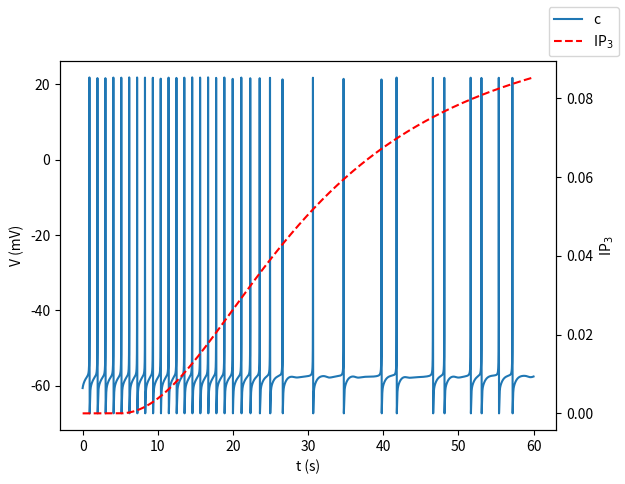
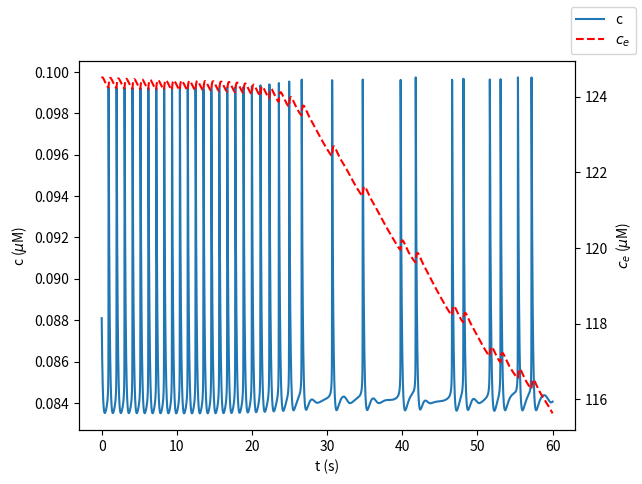
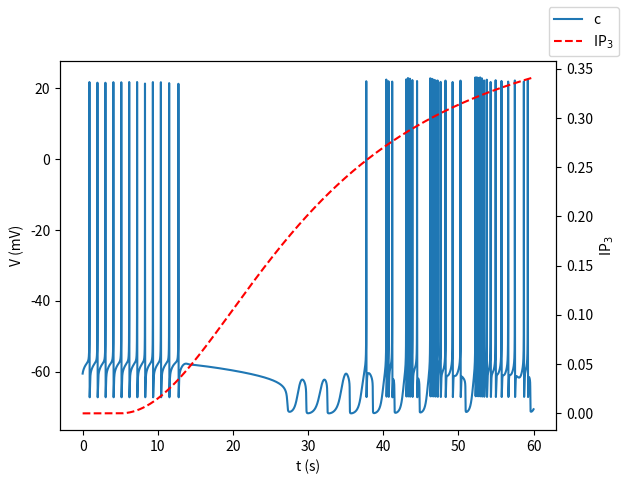
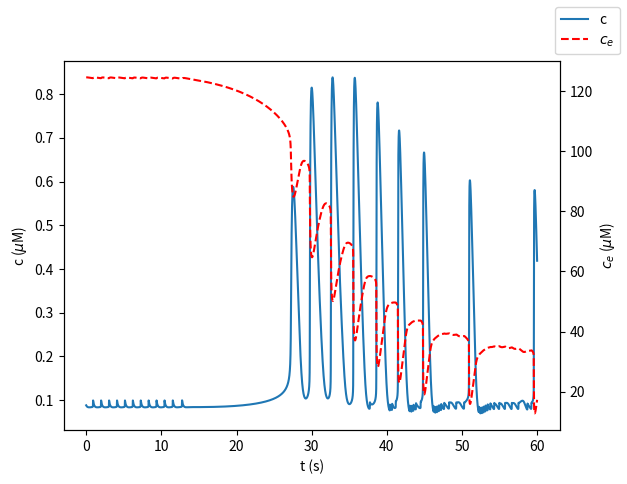
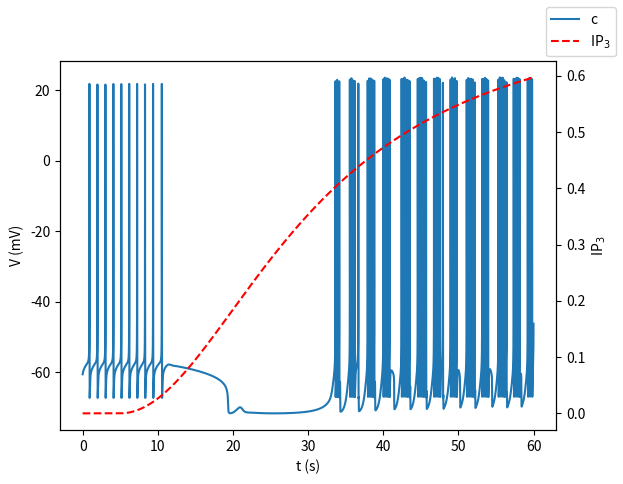
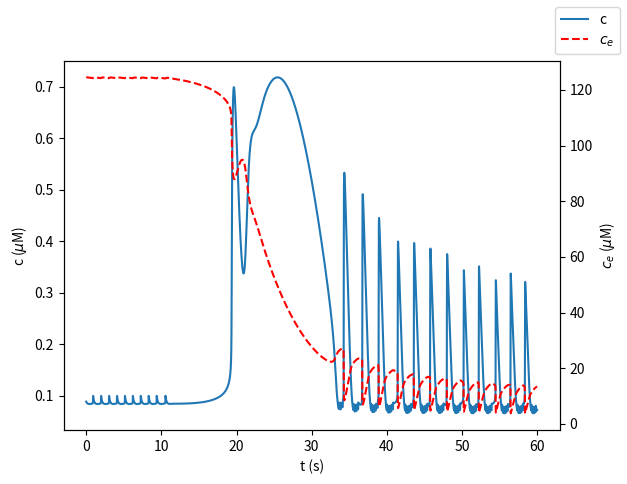
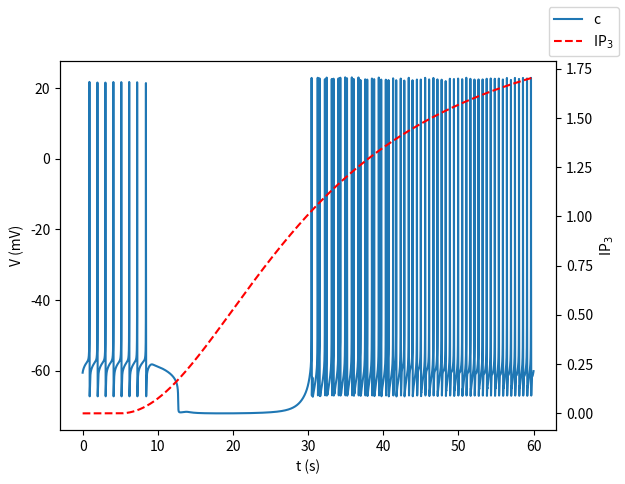
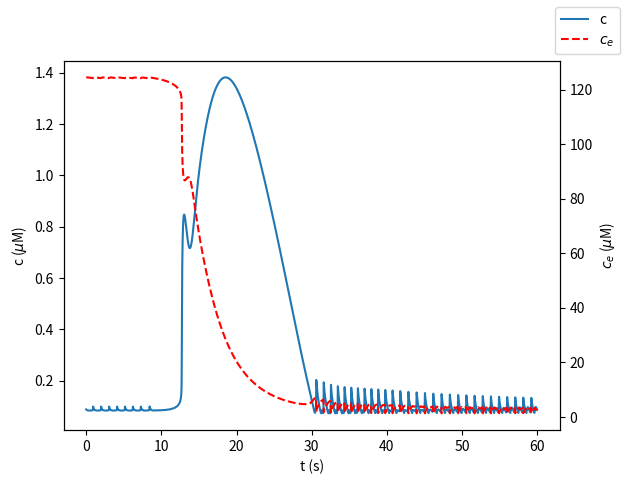

Here is the Python script that generated these plots, in order:
# -----------------------------------
# 
#  Pituitary cell model using a common core of ionic currents.
#  Adding ER calcium, a cytosolic calcium subspace, and IP3 receptor dynamics.
#  Adapted from the original code (Fletcher, Bertram, Stojilkovic, Mol Cell Endocrin 463 (2018))
#  for Keener and Sneyd, Math Physiology, third edition.
# 
#  ----------------------------------

from numpy import exp, arange
import matplotlib.pyplot as plt
from scipy.integrate import odeint

# The equations
def deRHS(sol, t):
    global ip3b, ip3p, gnav, gca, gk, gkca, gL, gkir, ek, eca, ena, vL, alpha, Cm, sigmaER, sigmaD
    global tauhna, taun, kca, fcyt, Kdiff, kleak, kf, ki, ka, Kd, Aip3, fer, Vpmca, Kpmca, Vserca, Kserca
    
    # There are 7 variables
    v, c, cer, cd, hna, n, hip3r = sol
    
    vKdrive = v - ek
    vnadrive = v - ena
    vcadrive = v - eca
    
    # Sodium
    mnainf = 1 / (1 + exp((-15 - v) / 5))
    hnainf = 1 / (1 + exp((55 + v) / 10))
    ina = gnav * mnainf**3 * hna * vnadrive
    
    # Calcium
    mcainf = 1 / (1 +exp((-15 - v) / 12))
    ica = gca * mcainf * vcadrive
    
    # Potassium
    ninf = 1 / (1 + exp((-v) / 5))
    iKdr = gk * n * vKdrive
    
    c2 = c**2
    nkcainf = c2 / (c2 + kca**2)
    ikca = gkca * nkcainf * vKdrive
    
    nkirinf = 1 / (1 + exp((55 + v) / 10))
    ikir = gkir * nkirinf * vKdrive
    
    ik = ikca + iKdr + ikir
    
    # Non-specific leak
    iL = gL * (v - vL)
    
    # Calcium handling
    jin = -alpha * ica
    
    jpmca = Vpmca * c2 / (c2 + Kpmca**2)
    jserca = Vserca * c2 / (c2 + Kserca**2)
    
    ip3 = ip3b + ip3p * ip3pulse(t)
    
    num = (ip3 * cd * hip3r)
    num3 = num**3
    denom = (ip3 + ki) * (cd + ka)
    denom3 = denom**3
    jip3r = kf * num3 / denom3 * (cer - cd)
    
    jleak = kleak * (cer - cd)
    jrel = jleak + jip3r
    
    jdiff = Kdiff * (cd - c)
    
    # Equations
    vp = -(ina + ica + ik + iL) / Cm
    cp = fcyt * (jin - jpmca + jdiff - jserca)
    cerp = fer * sigmaER * (jserca - jrel)
    cdp = fcyt * sigmaD * (jrel - jdiff)
    hnap = (hnainf - hna) / tauhna
    np = (ninf - n) / taun
    hip3rp = Aip3 * (Kd - (cd + Kd) * hip3r)
    
    return [vp, cp, cerp, cdp, hnap, np, hip3rp]


# IP3 pulse
def ip3pulse(t):
    global tpulse, pnorm, kp
    delpulse = t - tpulse
    pulse = delpulse**2 / pnorm * (delpulse > 0)
    ip3pulse = pulse / (pulse + kp) * (1 + kp)
    return ip3pulse

# Global parameters
ip3b = 0
ip3mx = [0.1, 0.4, 0.7, 2]
tpulse = 5000
gnav = 20
gca = 1.5
gk = 5
gkca = 2.5
gL = 0.1
gkir = 0.9
ek = -75
eca = 60
ena = 75
vL = 0
alpha = 0.0015
Cm = 6
sigmaER = 39
sigmaD = 39
kp = 0.04
tauhna = 2
taun = 20
tau = 175000
pnorm = 4 * tau**2 * exp(-2)
Vserca = 0.16
Kserca = 0.2
Kdiff = 0.6
kca = 0.4
fer = 0.01
fcyt = 0.01
Vpmca = 0.02
Kpmca = 0.1
kleak = 0.0002
kf = 20
ki = 1
ka = 0.8
Kd = 0.8
Aip3 = 0.002

for j in range(4):
    ip3p = ip3mx[j]
    # Initial conditions
    v0 = -60.58
    c0 = 0.0881
    cer0 = 124.49
    cd0 = 0.13
    hna0 = 0.637
    n0 = 0.0
    hip3r0 = 0.862
    init = [v0, c0, cer0, cd0, hna0, n0, hip3r0]
    
    total = 60000
    tstep = 1
    # Specify the output points
    tspan = arange(0, total + tstep, tstep)
    
    # Solve the ODE
    sol = odeint(deRHS, init, tspan)
    
    fig=plt.figure(2 * j + 1)
    plt.plot(tspan / 1000, sol[:, 0],label='c')
    plt.ylabel('V (mV)')
    plt.xlabel('t (s)')
    plt.twinx()
    plt.plot(tspan / 1000, ip3b + ip3p * ip3pulse(tspan),'r--',label=r'IP$_3$')
    plt.ylabel(r'IP$_3$')
    fig.legend()
    
    fig=plt.figure(2 * j + 2)
    plt.plot(tspan / 1000, sol[:, 1], label='c')
    plt.xlabel('t (s)')
    plt.ylabel(r'c ($\mu$M)')
    plt.twinx()
    plt.plot(tspan / 1000, sol[:, 2], 'r--', label=r'$c_e$')
    plt.ylabel(r'$c_e$ ($\mu$M)')
    fig.legend()





